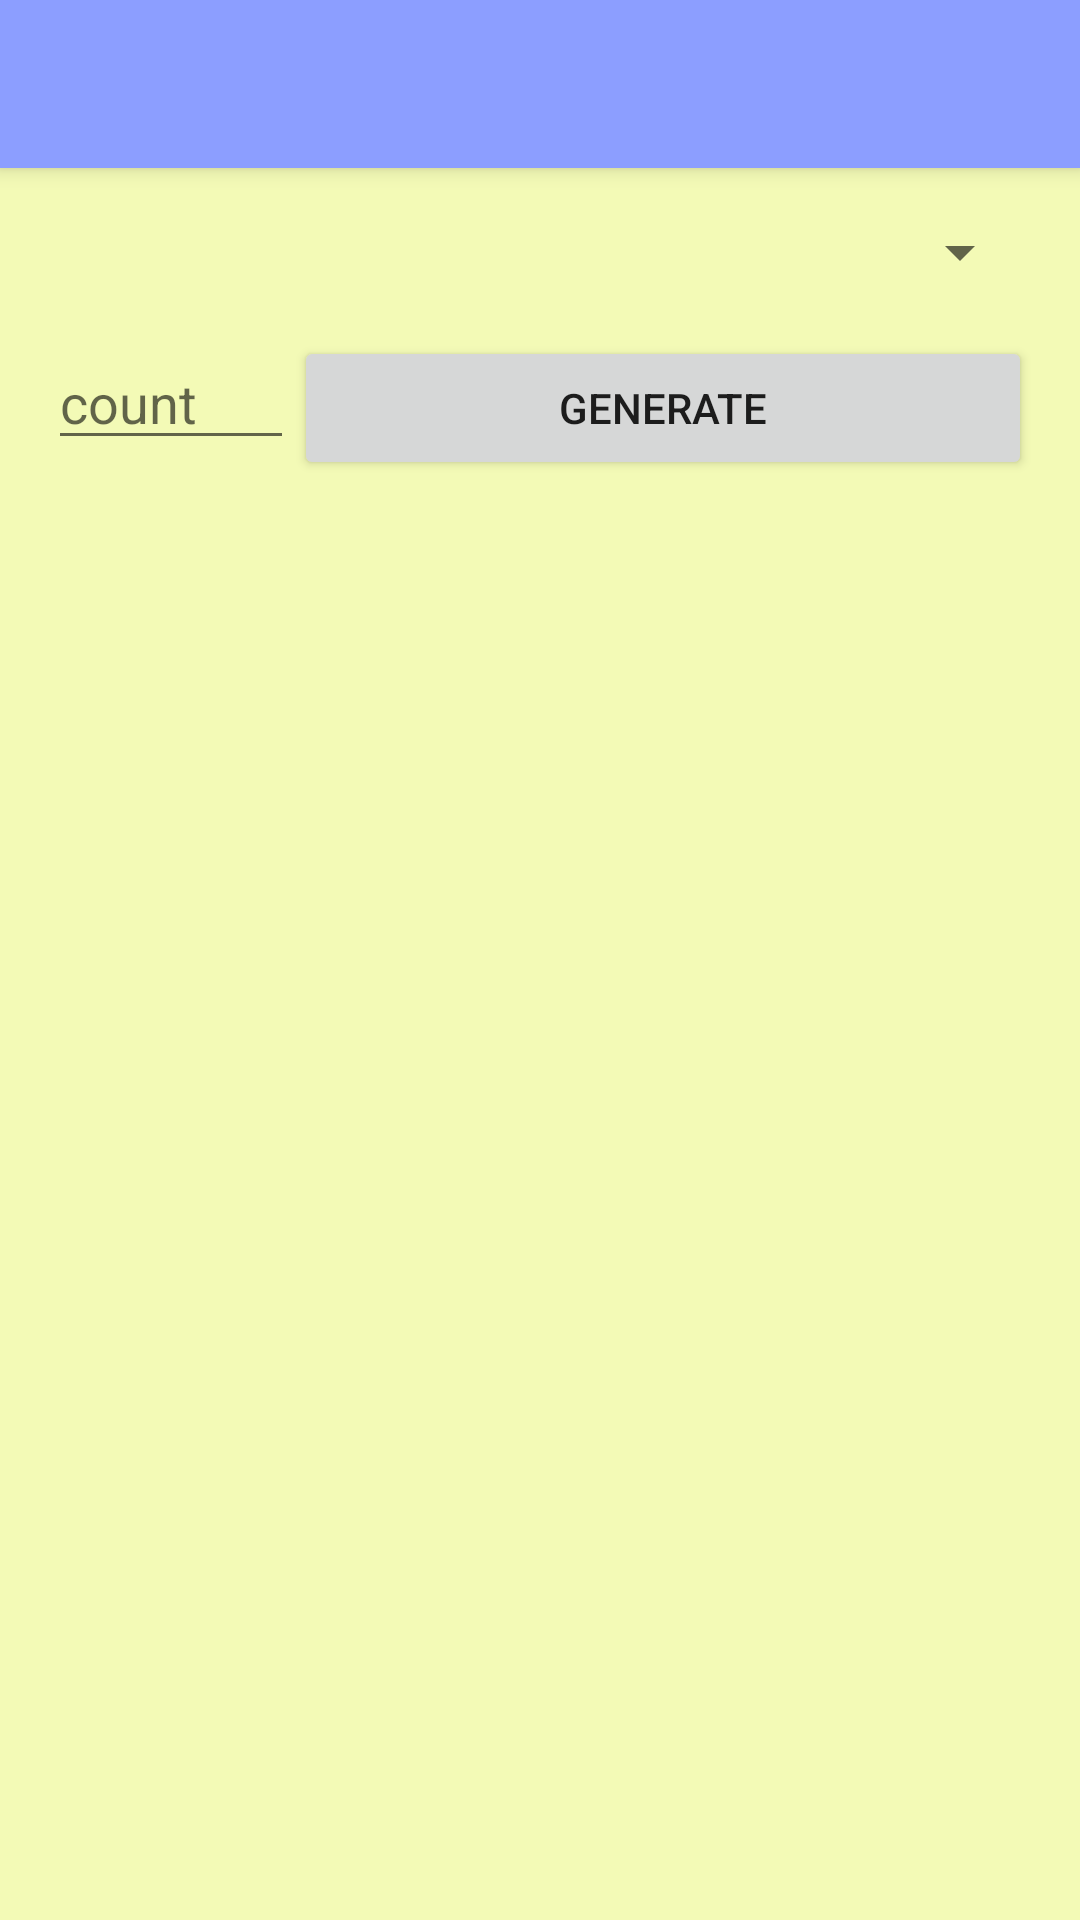

Android layout source for this screen:
<!-- AndroidManifest.xml: application theme AppTheme -->
<!-- res/layout/activity_generate_random_todos.xml -->
<?xml version="1.0" encoding="utf-8"?>
<LinearLayout
        xmlns:android="http://schemas.android.com/apk/res/android"
        xmlns:tools="http://schemas.android.com/tools"
        android:id="@+id/activity_generate_random_todos"
        android:layout_width="match_parent"
        android:layout_height="match_parent"
        android:orientation="vertical"
        android:background="@color/background"
        tools:context="aabramov.com.todomanager.view.activity.GenerateRandomTodosActivity">

    <include layout="@layout/toolbar"/>

    <LinearLayout
            android:layout_width="match_parent"
            android:layout_height="match_parent"
            android:orientation="vertical"
            android:padding="16dp">

        <Spinner
                android:id="@+id/dropdownSelectUser"
                android:layout_width="match_parent"
                android:layout_height="wrap_content"
                android:spinnerMode="dropdown"
                tools:listitem="@layout/item_spinner"/>

        <LinearLayout
                android:layout_width="match_parent"
                android:layout_height="wrap_content"
                android:orientation="horizontal"
                android:layout_marginTop="16dp">

            <EditText
                    android:id="@+id/etTodosCount"
                    android:layout_height="wrap_content"
                    android:layout_width="0dp"
                    android:inputType="numberSigned"
                    android:layout_weight="1"
                    android:hint="count"/>

            <Button
                    android:id="@+id/btnGenerate"
                    android:text="Generate"
                    android:layout_width="0dp"
                    android:layout_height="wrap_content"
                    android:layout_weight="3"/>

        </LinearLayout>

        <ProgressBar
                android:id="@+id/progressGenerating"
                android:visibility="gone"
                android:layout_width="match_parent"
                android:layout_height="wrap_content"
                style="?android:attr/progressBarStyleLarge"/>
    </LinearLayout>
</LinearLayout>
<!-- res/layout/toolbar.xml (included above) -->
<?xml version="1.0" encoding="utf-8"?>
<android.support.v7.widget.Toolbar
        android:id="@+id/action_toolbar"
        xmlns:android="http://schemas.android.com/apk/res/android"
                                   android:layout_width="match_parent"
                                   android:layout_height="wrap_content"
                                   android:background="@color/colorPrimary"
                                   android:elevation="4dp">
</android.support.v7.widget.Toolbar>
<!-- res/layout/item_spinner.xml (included above) -->
<?xml version="1.0" encoding="utf-8"?>
<TextView xmlns:android="http://schemas.android.com/apk/res/android"
          android:id="@android:id/text1"
          android:layout_width="match_parent"
          android:layout_height="wrap_content"
          android:textSize="24sp"
          android:text="Test text"
          android:textColor="@color/colorBlue"
          android:gravity="center"/>
<!-- resources referenced by this layout -->
<resources>
  <color name="background">#F3FAB6</color>
  <color name="colorBlue">#2B12AB</color>
  <color name="colorPrimary">#8c9eff</color>
</resources>
